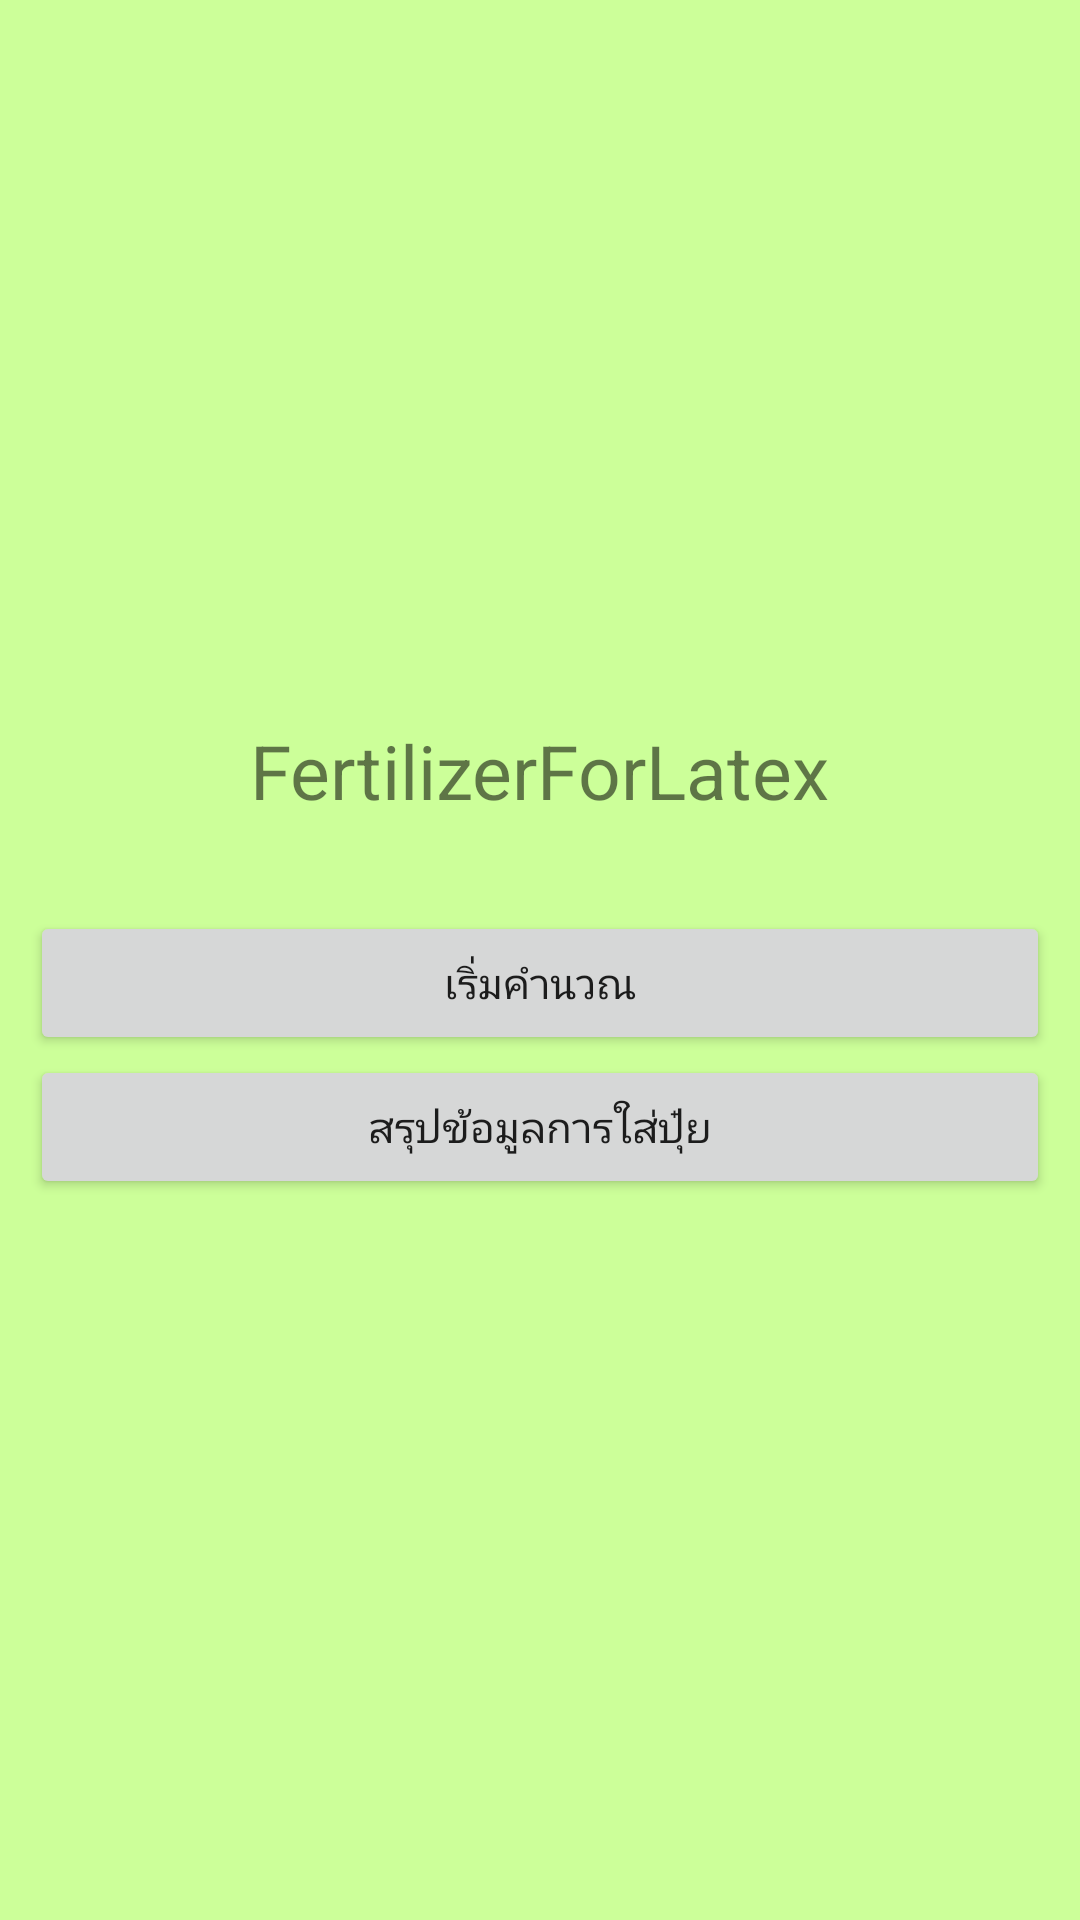

Android layout source for this screen:
<!-- AndroidManifest.xml: application theme AppTheme -->
<!-- res/layout/activity_sub_main.xml -->
<?xml version="1.0" encoding="utf-8"?>
<LinearLayout xmlns:android="http://schemas.android.com/apk/res/android"
    android:layout_width="match_parent"
    android:layout_height="match_parent"
    android:orientation="vertical"
    android:background="@color/background"
    android:padding="10dp"
    android:gravity="center">

    <TextView
        android:layout_width="wrap_content"
        android:layout_height="wrap_content"
        android:text="@string/app_name"
        android:layout_marginBottom="30dp"
        android:textSize="25sp" />

    <Button
        android:id="@+id/start_button"
        android:layout_width="match_parent"
        android:layout_height="wrap_content"
        android:text="@string/start_lable"
        />


    <Button
        android:id="@+id/sum_button"
        android:layout_width="match_parent"
        android:layout_height="wrap_content"
        android:text="@string/sum_lable"/>

</LinearLayout>
<!-- resources referenced by this layout -->
<resources>
  <color name="background">#CCFF99</color>
  <string name="app_name">FertilizerForLatex</string>
  <string name="start_lable">เริ่มคำนวณ</string>
  <string name="sum_lable">สรุปข้อมูลการใส่ปุ๋ย</string>
  <style name="AppTheme" parent="Theme.AppCompat.Light.DarkActionBar">
          
          <item name="colorPrimary">@color/colorPrimary</item>
          <item name="colorPrimaryDark">@color/colorPrimaryDark</item>
          <item name="colorAccent">@color/colorAccent</item>
  
          
          
  
      </style>
  <color name="colorPrimary">#239c0e</color>
  <color name="colorPrimaryDark">#239c0e</color>
  <color name="colorAccent">#E87303</color>
</resources>
